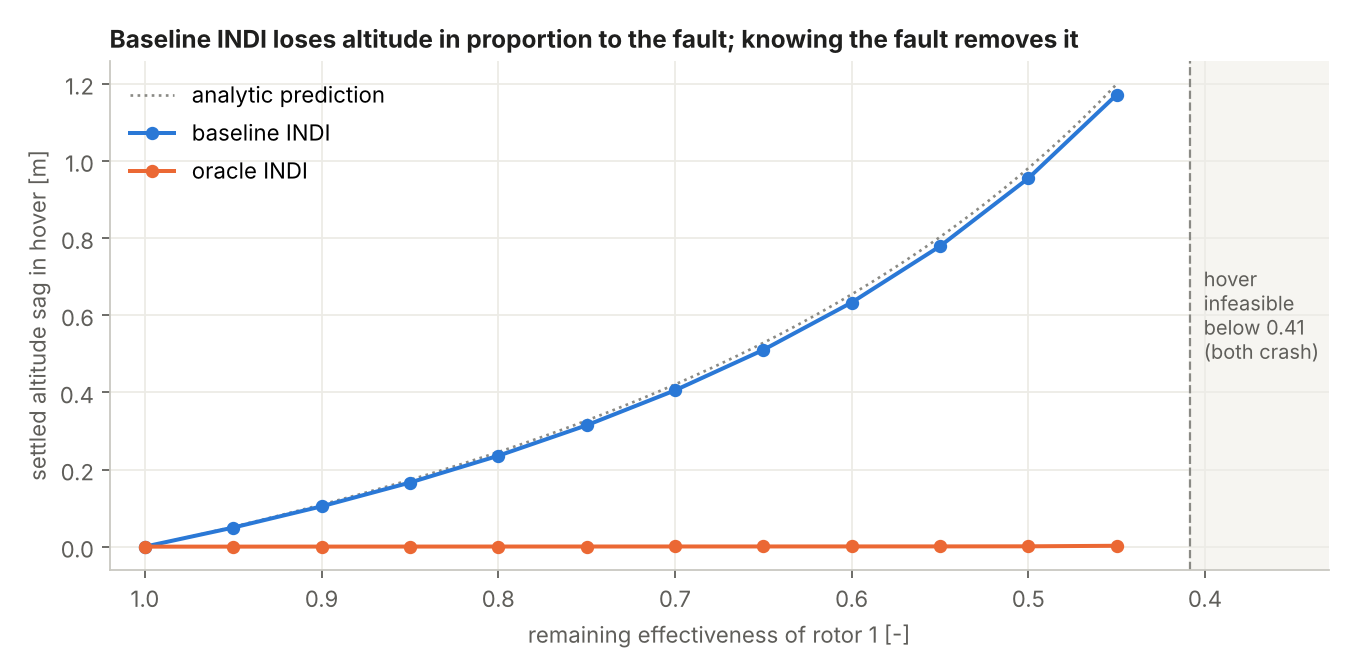

The file beside this chart, header and first rows:
eta1, sag_base_m, sag_oracle_m, tilt_max_base_deg, tilt_max_oracle_deg, crash_base_t, crash_oracle_t
1, 0.0000, 0.0000, 11.9, 11.9, , 
0.9500, 0.0495, 0.0001, 11.79, 11.9, , 
0.9000, 0.1045, 0.0002, 11.67, 11.9, , 
0.8500, 0.1661, 0.0002, 11.54, 11.9, , 
0.8000, 0.2356, 0.0003, 11.4, 11.9, , 
0.7500, 0.3146, 0.0004, 11.26, 11.9, , 
0.7000, 0.4051, 0.0004, 11.09, 11.89, , 
0.6500, 0.5100, 0.0005, 10.91, 11.89, , 
0.6000, 0.6329, 0.0006, 10.7, 11.87, , 
0.5500, 0.7788, 0.0006, 10.46, 11.82, , 
0.5000, 0.9548, 0.0009, 10.16, 11.72, , 
0.4500, 1.171, 0.0023, 9.456, 11.48, , 
0.4000, nan, nan, 180, 179.9, 13.12, 13.57
0.3500, nan, nan, 180, 179.9, 11.69, 11.42
